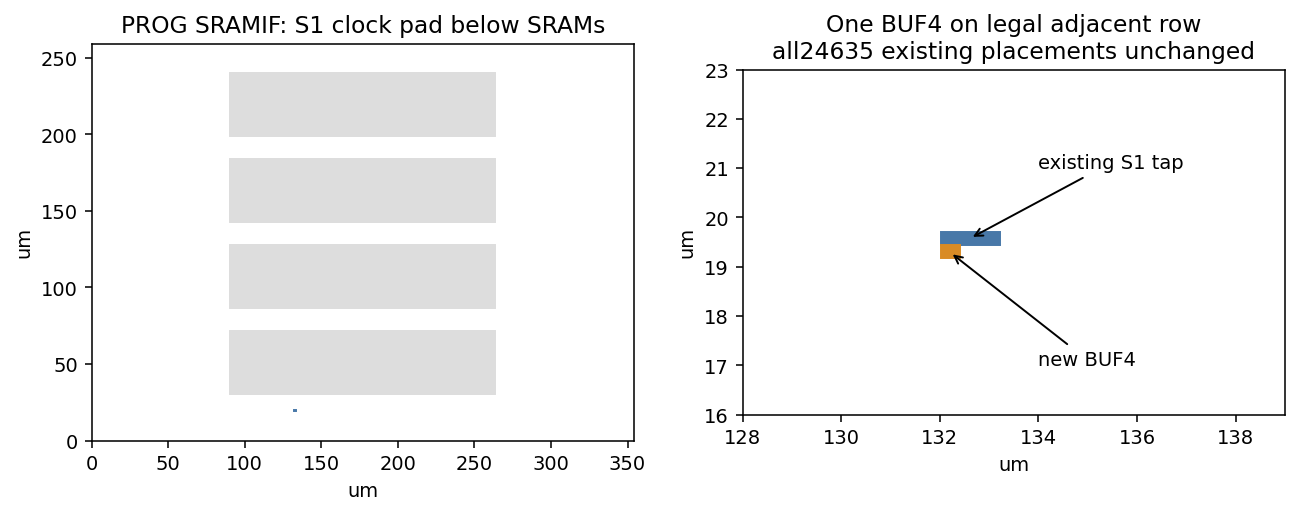

The table this chart was drawn from, first rows:
kind	name	x	y	w	h
macro	g_prog\[0\].u_hi	90.72	30.24	172.8	41.06
macro	g_prog\[0\].u_lo	90.72	86.4	172.8	41.06
macro	g_prog\[1\].u_hi	90.72	142.6	172.8	41.06
macro	g_prog\[1\].u_lo	90.72	198.7	172.8	41.06
clock	ot_ms_S1_tap	132	19.44	1.188	0.27
clock	ot_ms_proj_S1	132	19.17	0.378	0.27
